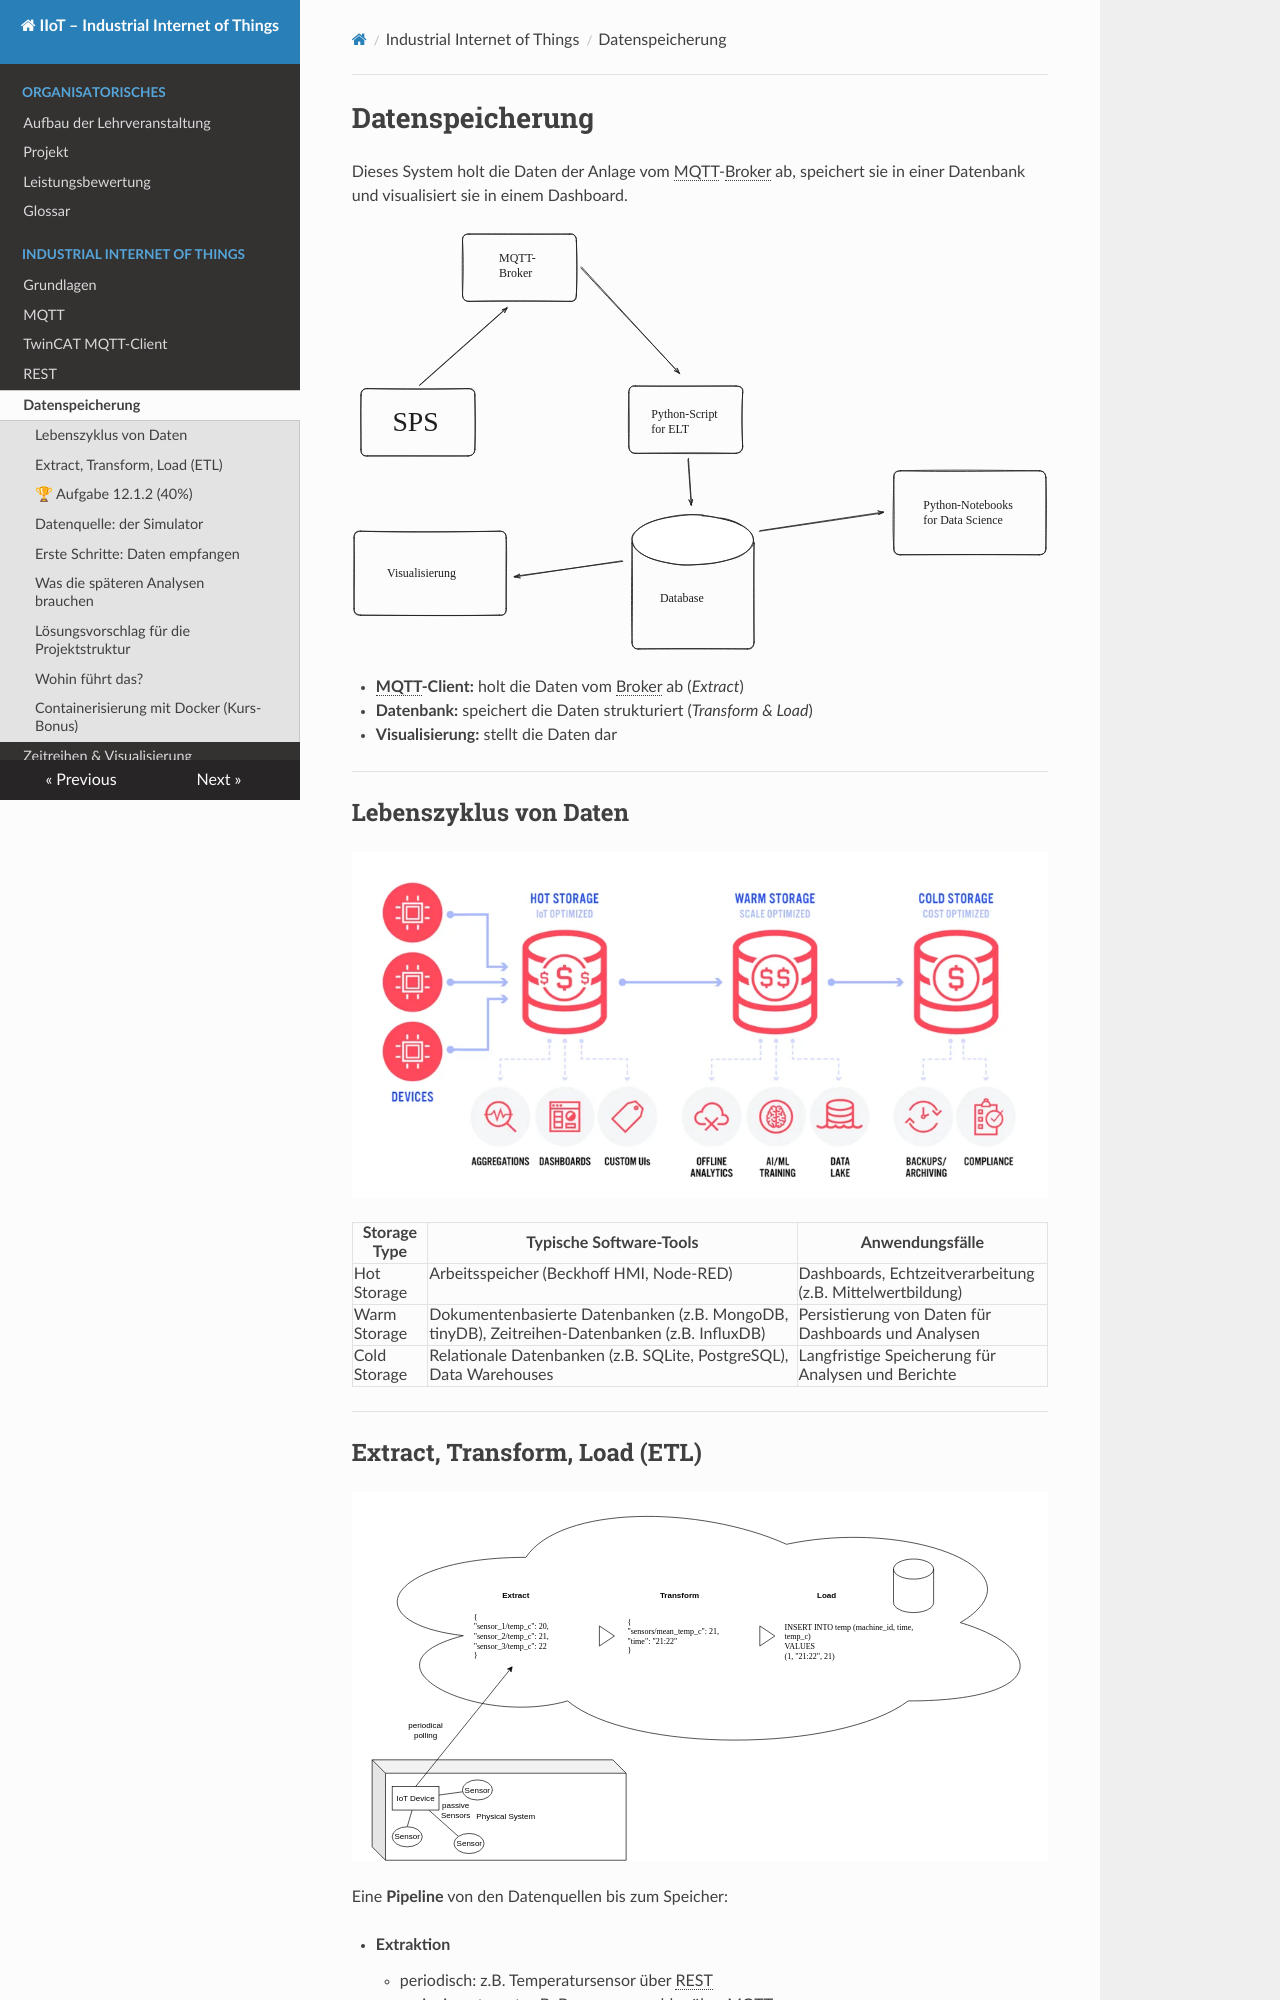

repository: wildle/MCI-AUT-IIoT · page: 7_Datenspeicherung/index.html · generator: mkdocs

# Datenspeicherung

Dieses System holt die Daten der Anlage vom MQTT-Broker ab, speichert sie in einer Datenbank und visualisiert sie in einem Dashboard.

![](images/Architecture.svg)

- **MQTT-Client** — holt die Daten vom Broker ab (*Extract*)
- **Datenbank** — speichert die Daten strukturiert (*Transform & Load*)
- **Visualisierung** — stellt die Daten dar

---

## Lebenszyklus von Daten

![](images/architecture-dataStorage.webp)

| Storage Type | Typische Software-Tools | Anwendungsfälle |
|--------------|-------------------------|-----------------|
| Hot Storage  | Arbeitsspeicher (Beckhoff HMI, Node-RED) | Dashboards, Echtzeitverarbeitung (z.B. Mittelwertbildung) |
| Warm Storage | Dokumentenbasierte Datenbanken (z.B. MongoDB, tinyDB), Zeitreihen-Datenbanken (z.B. InfluxDB) | Persistierung von Daten für Dashboards und Analysen |
| Cold Storage | Relationale Datenbanken (z.B. SQLite, PostgreSQL), Data Warehouses | Langfristige Speicherung für Analysen und Berichte |

---

## Extract, Transform, Load (ETL)

![](images/ELT-Example.svg)

Eine **Pipeline** von den Datenquellen bis zum Speicher:

- **Extraktion**
    - periodisch: z.B. Temperatursensor über REST
    - ereignisgesteuert: z.B. Bewegungsmelder über MQTT
    - anfragegesteuert: z.B. Kamera über REST
- **Transformation**
    - syntaktisch (Form): z.B. Format der Zeitstempel
    - semantisch (Inhalt): z.B. Durchschnitt
- **Laden**
    - Einbringen in die zentrale Datenstruktur (z.B. Data Warehouse oder Datenbank), z.B. tinyDB oder CSV-Datei

### Speichern

- **Datenbank** — Softwaresystem zur Aufbewahrung von Daten
- **Data Warehouse** — Sammlung aufbereiteter Daten in fester Struktur
- **Data Lake** — unstrukturierte Sammlung von Daten

---
